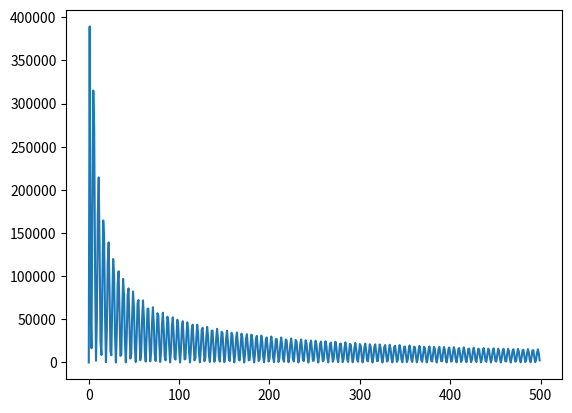

Recreate this plot in Python. (Note: this script raises an exception after producing the figure.)
from scipy import integrate
from math import log,sqrt,sin,cos
import matplotlib.pyplot as plt
import numpy as np

def funcIntegr(r):
    return lambda k: 1.0/(k**5)*(np.log(1+11.14*k))**2 * np.sqrt(1+18.5*k + 5880*k**2+17580*k**3 + 1.04e6 * k**4)*(np.sin(k*r) - k*r*np.cos(k*r))**2 
    #return lambda k: 1.0/(k**5)*(np.log(1+11.14*k))**2 * np.sqrt(1+18.5*k + 5880*k**2+17580*k**3 + 1.04e6 * k**4)*(1.0/3 * (k*r)**3 - 1.0/30 * (k*r)**5 )**2/19845 


def funcIntegr2(r):
   	return lambda k: (np.sin(k*r) - k*r*np.cos(k*r))**2 
    #return lambda k: (1.0/3 * (k*r)**3 - 1.0/30 * (k*r)**5 )**2


N = 500

func = funcIntegr(10)
#func = funcIntegr2(8)
#k = np.arange(1,10000)
k = np.arange(0.001,N)
#plt.plot(k, func(k), 'o')
plt.plot(k, func(k))
plt.draw()
plt.show()

#print(func(0))
#print(func(1))
#
#for i in range(1,N):
#	if(func(i)<0):
#		print("i=%d"%i)

print(integrate.quad(funcIntegr(10), 0, np.inf))
print(integrate.quad(funcIntegr(10), 1, N))
print(integrate.romberg(funcIntegr(10), 1, N))
